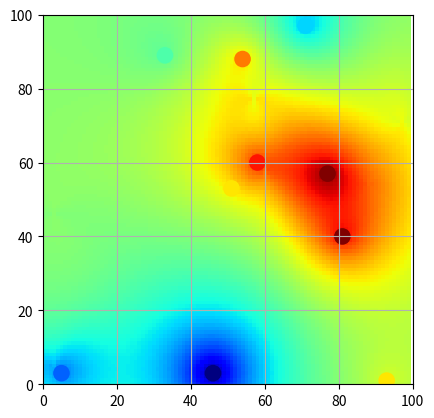

Generate this figure with matplotlib:
import numpy

import numpy as np
import matplotlib.pyplot as plt
import scipy.linalg as LA


# https://sourceforge.net/p/geoms2/wiki/Kriging/

def heat_plot(_x, _y, _z):

    def SK(x, y, v, variogram, grid):
        cov_angulos = np.zeros((x.shape[0],x.shape[0]))
        cov_distancias = np.zeros((x.shape[0],x.shape[0]))
        K = np.zeros((x.shape[0],x.shape[0]))
        for i in range(x.shape[0]-1):
            cov_angulos[i,i:]=np.arctan2((y[i:]-y[i]),(x[i:]-x[i]))
            cov_distancias[i,i:]=np.sqrt((x[i:]-x[i])**2+(y[i:]-y[i])**2)
        for i in range(x.shape[0]):
            for j in range(x.shape[0]):
                if cov_distancias[i,j]!=0:
                    amp=np.sqrt((variogram[1]*np.cos(cov_angulos[i,j]))**2+(variogram[0]*np.sin(cov_angulos[i,j]))**2)
                    K[i,j]=v[:].var()*(1-np.e**(-3*cov_distancias[i,j]/amp))
        K = K + K.T

        for i in range(grid.shape[0]):
            for j in range(grid.shape[1]):
                distancias = np.sqrt((i-x[:])**2+(j-y[:])**2)
                angulos = np.arctan2(i-y[:],j-x[:])
                amplitudes = np.sqrt((variogram[1]*np.cos(angulos[:]))**2+(variogram[0]*np.sin(angulos[:]))**2)
                M = v[:].var()*(1-np.e**(-3*distancias[:]/amplitudes[:]))
                W = LA.solve(K,M)
                grid[i,j] = np.sum(W*(v[:]-v[:].mean()))+v[:].mean()
        return grid

    Grid = np.zeros((100, 100),dtype='float32') # float32 gives us a lot precision
    Grid = SK(numpy.array(_x), numpy.array(_y), numpy.array(_z), (50, 30), Grid)
    plt.imshow(Grid.T,origin='lower', interpolation='nearest', cmap='jet')
    plt.scatter(_x, _y, c=_z, cmap='jet', s=120)
    plt.xlim(0, Grid.shape[0])
    plt.ylim(0, Grid.shape[1])
    plt.grid()
    plt.show()


if __name__ == "__main__":
    np.random.seed(123433789) # GIVING A SEED NUMBER FOR THE EXPERIENCE TO BE REPRODUCIBLE
    X = np.random.randint(0, 100, 10)
    Y = np.random.randint(0, 100, 10)  # CREATE POINT SET.
    V = np.random.randint(0, 10, 10)   # THIS IS MY VARIABLE
    heat_plot(X, Y, V)
